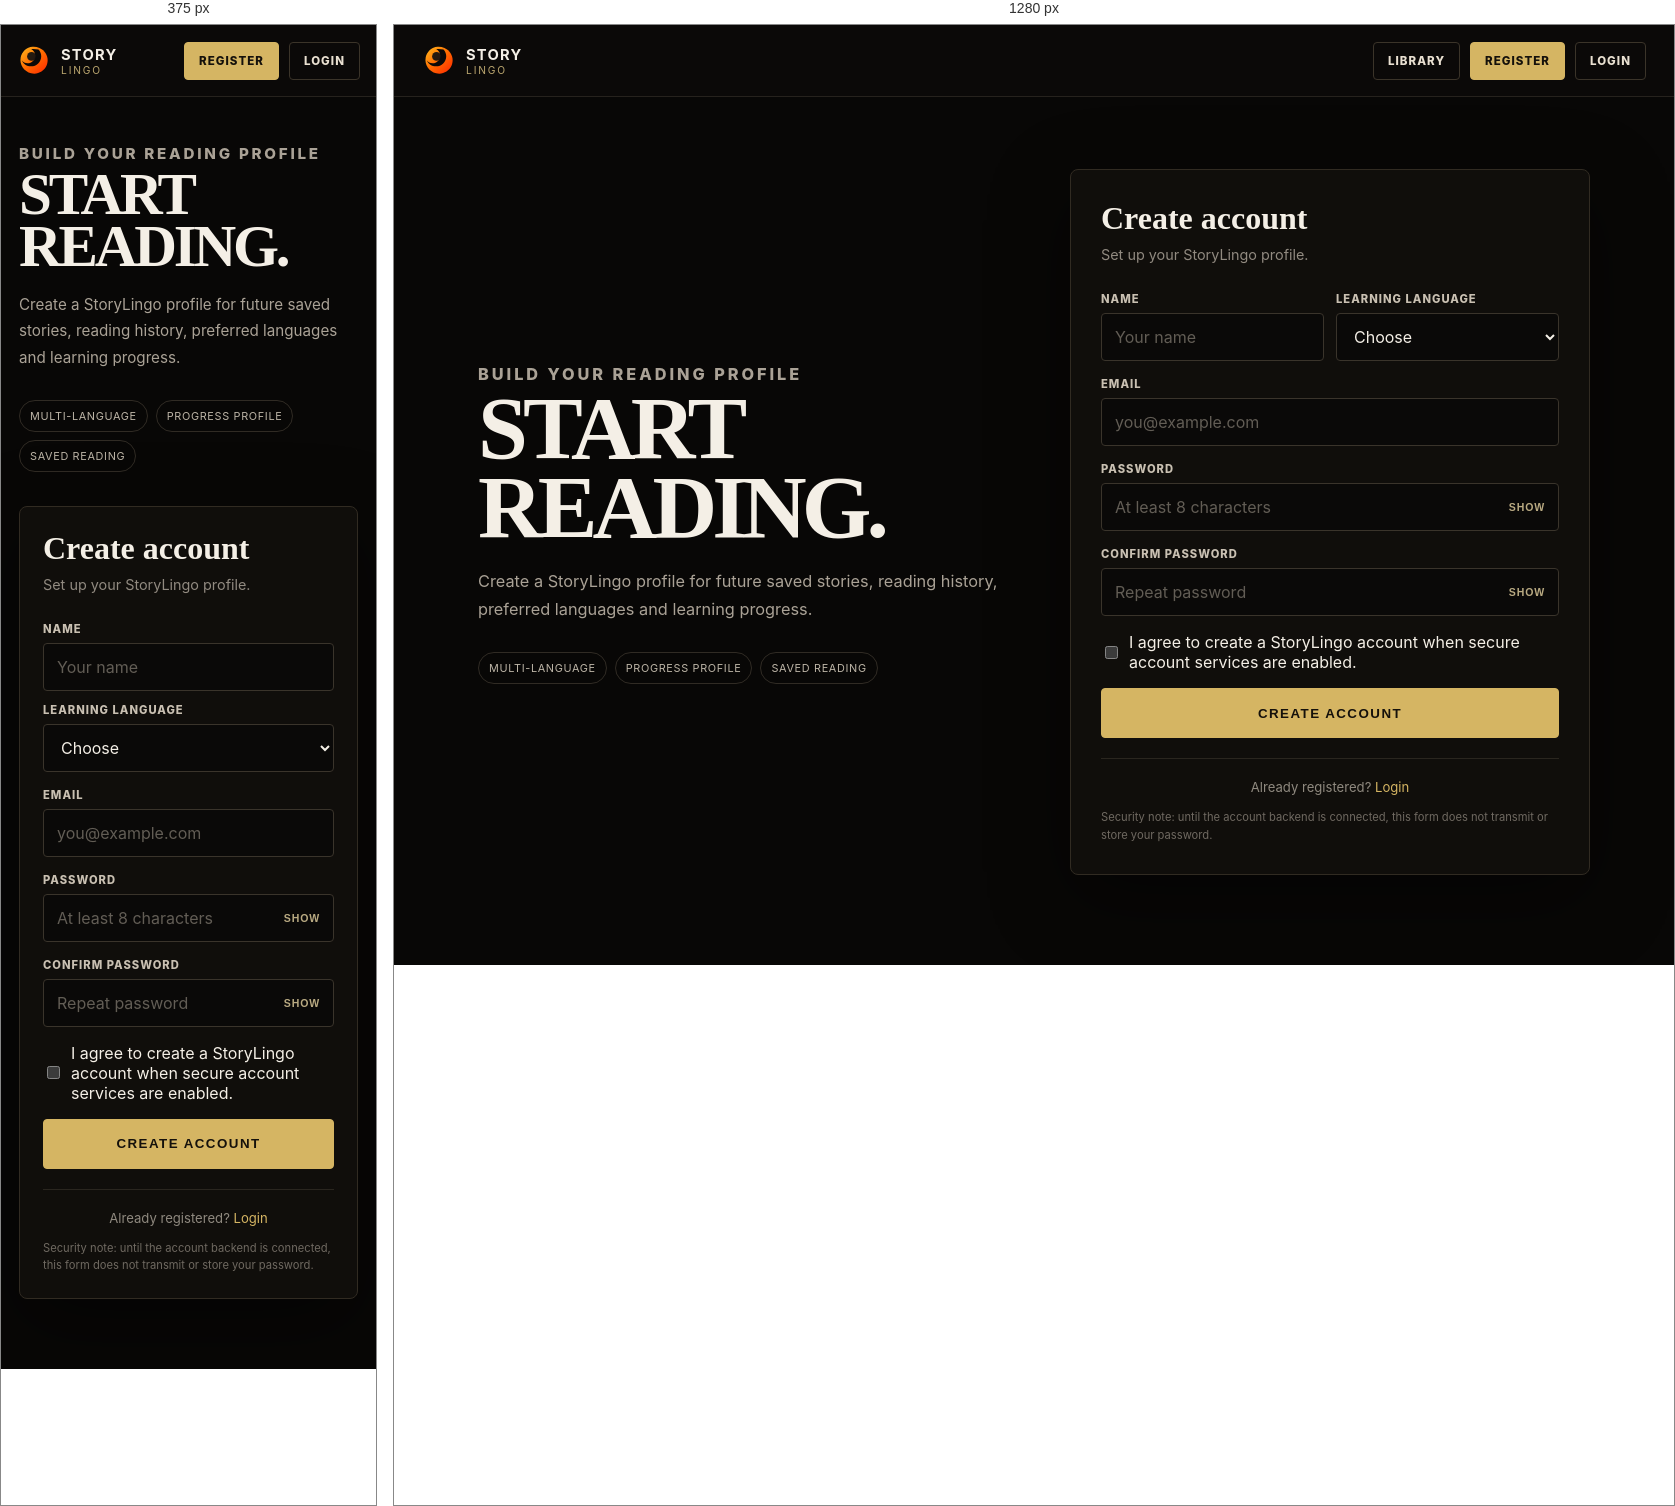
Rendered at 375 px and 1280 px, left to right.

<!-- file: register.html -->
<!doctype html>
<html lang="en">
<head>
  <meta charset="utf-8">
  <meta name="viewport" content="width=device-width,initial-scale=1,viewport-fit=cover">
  <meta name="theme-color" content="#080706">
  <title>Register — StoryLingo</title>
  <meta name="description" content="Create a StoryLingo account.">
  <link rel="canonical" href="https://storylingo.uk/register">
  <link rel="icon" href="/favicon.svg" type="image/svg+xml">
  <link rel="stylesheet" href="/account.css?v=20260917-1">
</head>
<body class="account-page">
  <header class="account-topbar">
    <a class="account-brand" href="/"><img src="/favicon.svg" alt=""><span><strong>STORY</strong><small>LINGO</small></span></a>
    <nav class="account-nav" aria-label="Account navigation">
      <a class="hide-mobile" href="/">LIBRARY</a>
      <a class="primary" href="/register" aria-current="page">REGISTER</a>
      <a href="/login">LOGIN</a>
    </nav>
  </header>

  <main class="account-shell">
    <section class="account-copy">
      <p class="account-kicker">Build your reading profile</p>
      <h1>START<br>READING.</h1>
      <p>Create a StoryLingo profile for future saved stories, reading history, preferred languages and learning progress.</p>
      <div class="account-notes"><span>Multi-language</span><span>Progress profile</span><span>Saved reading</span></div>
    </section>

    <section class="account-card" aria-labelledby="register-title">
      <h2 id="register-title">Create account</h2>
      <p class="sub">Set up your StoryLingo profile.</p>
      <form class="account-form" id="registerForm" novalidate>
        <div class="split">
          <div class="field">
            <label for="displayName">Name</label>
            <input id="displayName" name="name" type="text" autocomplete="name" maxlength="60" placeholder="Your name" required>
          </div>
          <div class="field">
            <label for="learningLanguage">Learning language</label>
            <select id="learningLanguage" name="language" required>
              <option value="">Choose</option>
              <option value="en">English</option><option value="de">German</option><option value="fr">French</option><option value="it">Italian</option><option value="pl">Polish</option><option value="ru">Russian</option><option value="es">Spanish</option><option value="uk">Ukrainian</option>
            </select>
          </div>
        </div>
        <div class="field">
          <label for="registerEmail">Email</label>
          <input id="registerEmail" name="email" type="email" autocomplete="email" placeholder="you@example.com" required>
        </div>
        <div class="field">
          <label for="registerPassword">Password</label>
          <div class="password-row">
            <input id="registerPassword" name="password" type="password" autocomplete="new-password" minlength="8" placeholder="At least 8 characters" required>
            <button class="toggle-password" type="button" data-toggle-password="registerPassword">SHOW</button>
          </div>
        </div>
        <div class="field">
          <label for="confirmPassword">Confirm password</label>
          <div class="password-row">
            <input id="confirmPassword" name="confirmPassword" type="password" autocomplete="new-password" minlength="8" placeholder="Repeat password" required>
            <button class="toggle-password" type="button" data-toggle-password="confirmPassword">SHOW</button>
          </div>
        </div>
        <label class="check"><input id="terms" type="checkbox" required> I agree to create a StoryLingo account when secure account services are enabled.</label>
        <div class="account-status" id="registerStatus" role="status" aria-live="polite"></div>
        <button class="account-submit" type="submit">CREATE ACCOUNT</button>
      </form>
      <p class="account-switch">Already registered? <a href="/login">Login</a></p>
      <p class="fineprint">Security note: until the account backend is connected, this form does not transmit or store your password.</p>
    </section>
  </main>

  <script>
    document.querySelectorAll('[data-toggle-password]').forEach((button)=>button.addEventListener('click',()=>{
      const input=document.getElementById(button.dataset.togglePassword);if(!input)return;
      input.type=input.type==='password'?'text':'password';button.textContent=input.type==='password'?'SHOW':'HIDE';
    }));
    document.getElementById('registerForm').addEventListener('submit',(event)=>{
      event.preventDefault();
      const form=event.currentTarget;const status=document.getElementById('registerStatus');
      if(!form.reportValidity())return;
      const password=document.getElementById('registerPassword').value;
      const confirm=document.getElementById('confirmPassword').value;
      if(password!==confirm){status.className='account-status show error';status.textContent='Passwords do not match.';return;}
      status.className='account-status show';
      status.textContent='The registration interface is ready. Secure account storage is not connected yet, so your password was not sent or stored.';
      window.StoryLingoAnalytics?.track?.('Register Form Submitted',{route:'/register',language:document.getElementById('learningLanguage').value});
    });
  </script>
  <script src="/storylingo-cookie.js?v=20260917-1"></script>
</body>
</html>


/* @media block from account.css */
@media(max-width:820px){.account-topbar{padding:12px 16px}.account-shell{grid-template-columns:1fr;padding:44px 18px 70px;gap:34px}.account-copy h1{font-size:3.7rem}.account-copy p{font-size:.95rem}.account-card{padding:23px}.split{grid-template-columns:1fr}.account-nav .hide-mobile{display:none}}